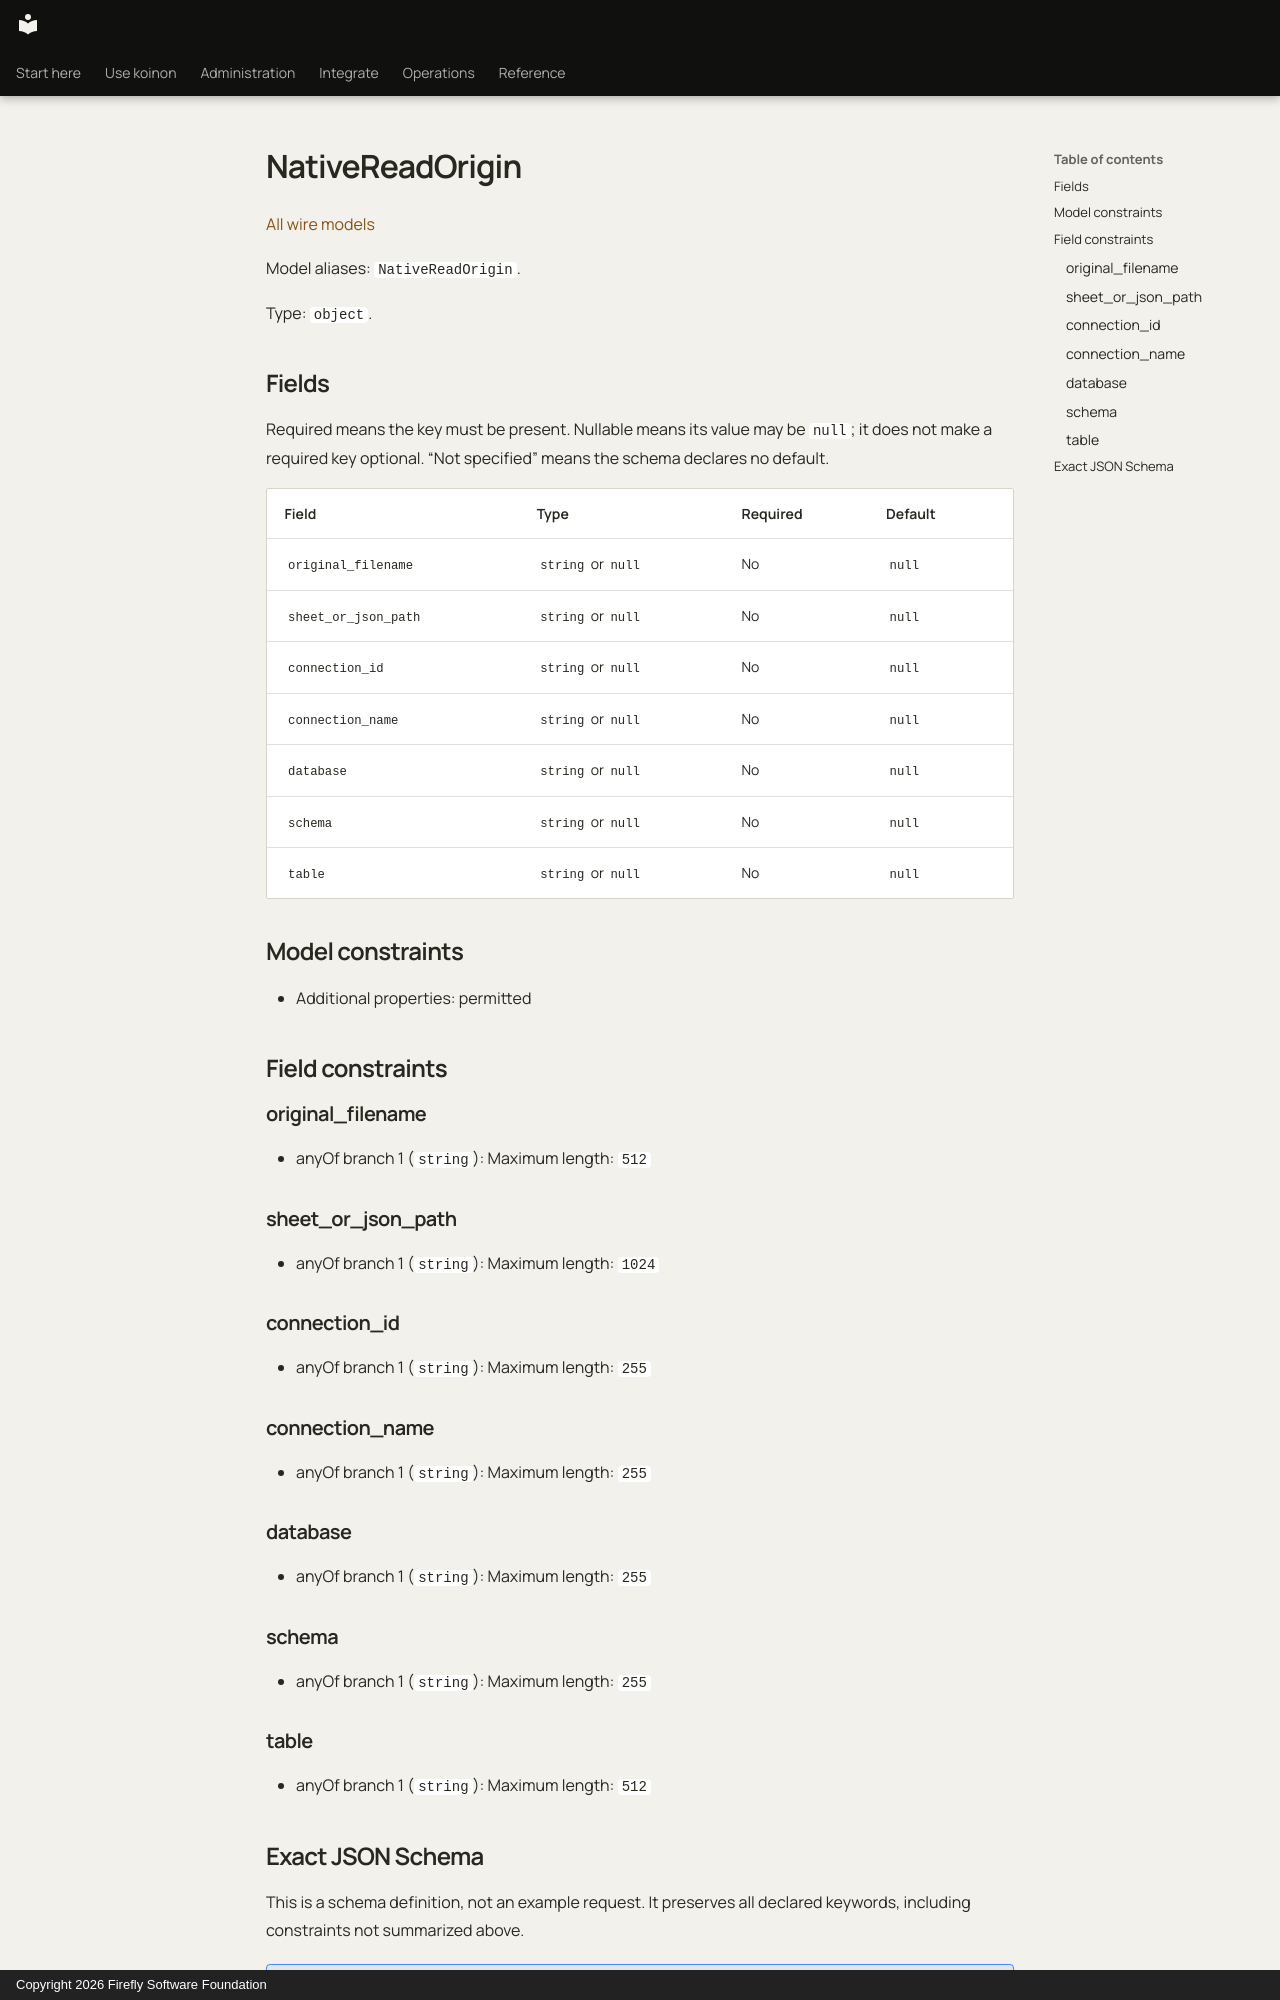

repository: fireflyframework/firefly-koinon · page: reference/models/nativereadorigin/index.html · generator: mkdocs · copyright: Copyright 2026 Firefly Software Foundation

<!-- Copyright 2026 Firefly Software Foundation -->
<!-- SPDX-License-Identifier: Apache-2.0 -->

# NativeReadOrigin

[All wire models](index.md)

Model aliases: `NativeReadOrigin`.

Type: `object`.

## Fields

Required means the key must be present. Nullable means its value may be `null`; it does not make a required key optional. “Not specified” means the schema declares no default.

| Field | Type | Required | Default |
| --- | --- | --- | --- |
| `original_filename` | `string` or `null` | No | `null` |
| `sheet_or_json_path` | `string` or `null` | No | `null` |
| `connection_id` | `string` or `null` | No | `null` |
| `connection_name` | `string` or `null` | No | `null` |
| `database` | `string` or `null` | No | `null` |
| `schema` | `string` or `null` | No | `null` |
| `table` | `string` or `null` | No | `null` |

## Model constraints

- Additional properties: permitted

## Field constraints

### original_filename

- anyOf branch 1 (`string`): Maximum length: `512`

### sheet_or_json_path

- anyOf branch 1 (`string`): Maximum length: `1024`

### connection_id

- anyOf branch 1 (`string`): Maximum length: `255`

### connection_name

- anyOf branch 1 (`string`): Maximum length: `255`

### database

- anyOf branch 1 (`string`): Maximum length: `255`

### schema

- anyOf branch 1 (`string`): Maximum length: `255`

### table

- anyOf branch 1 (`string`): Maximum length: `512`
